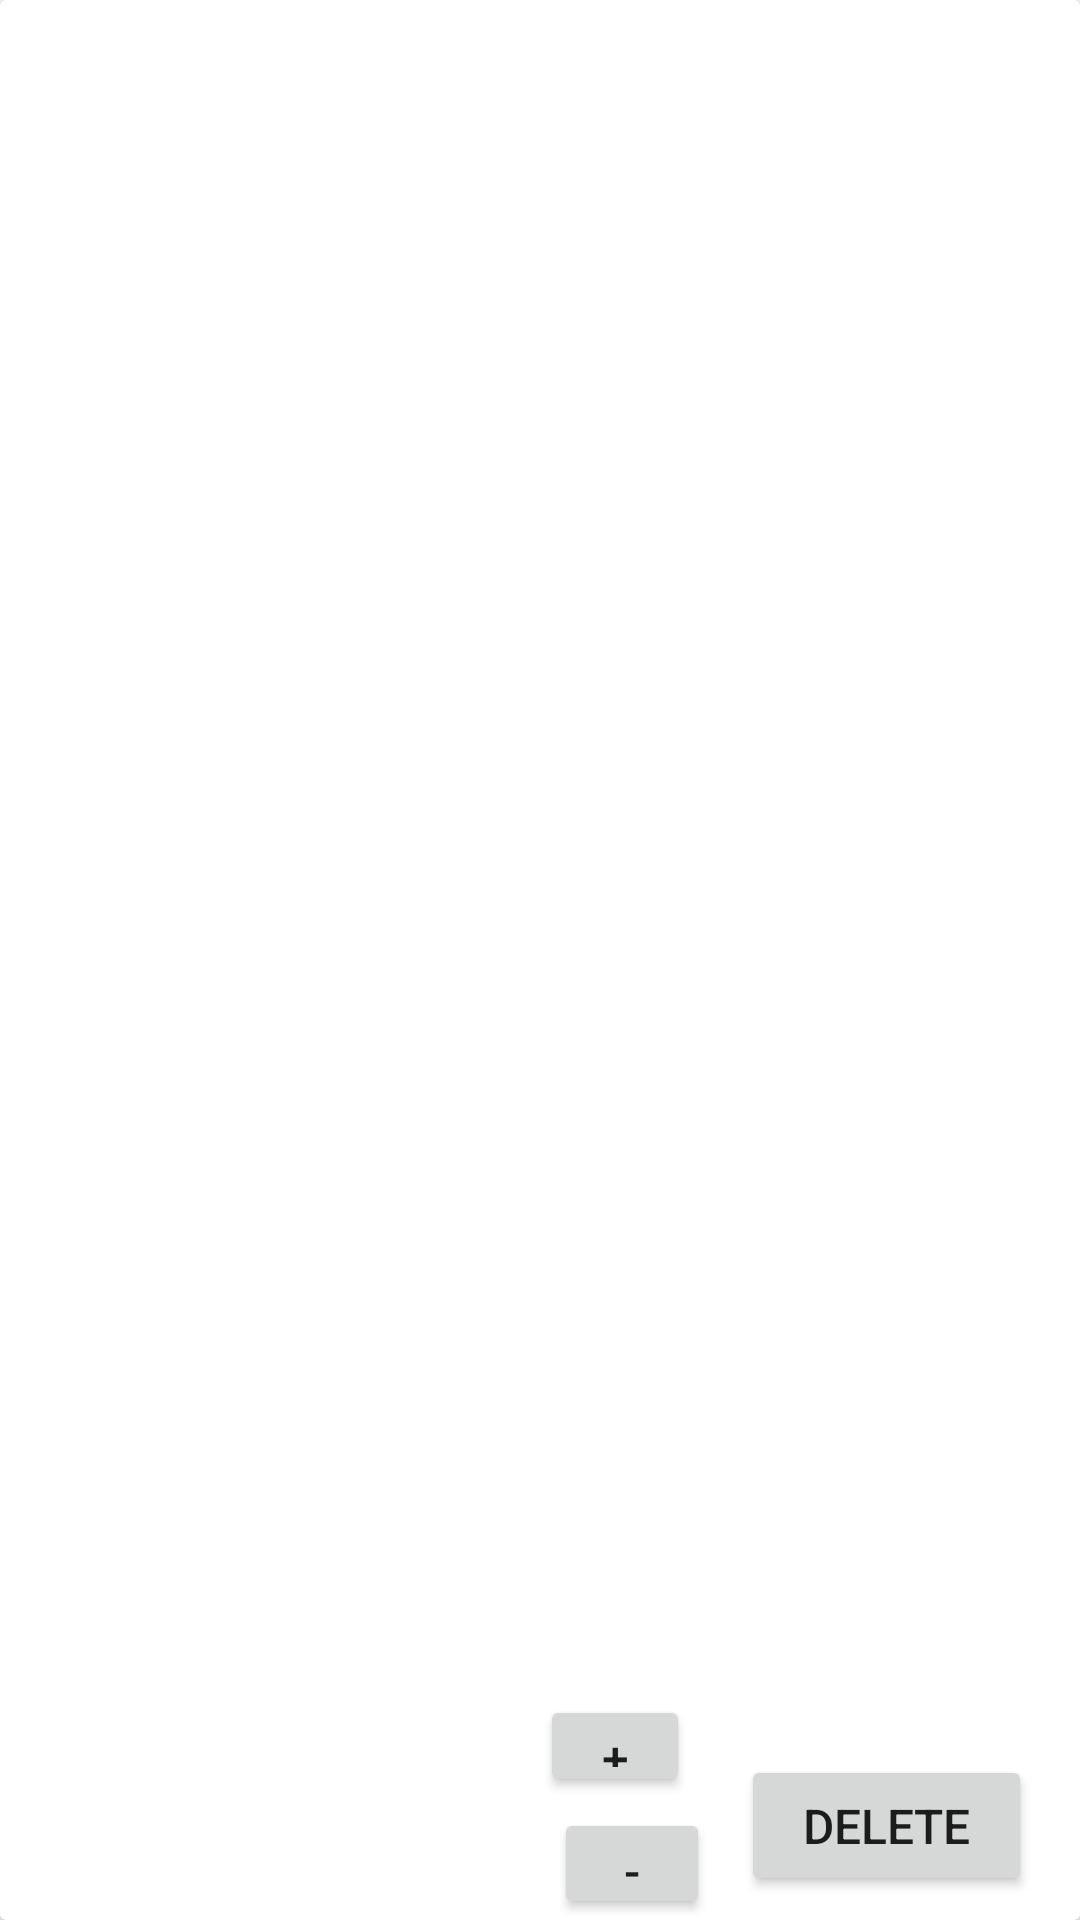

This screen was rendered from an Android layout file. Write that file and the resources it references.
<!-- AndroidManifest.xml: application theme Theme.EzCommerce -->
<!-- res/layout/cart_item.xml -->
<?xml version="1.0" encoding="utf-8"?>
<androidx.cardview.widget.CardView xmlns:android="http://schemas.android.com/apk/res/android"
    xmlns:app="http://schemas.android.com/apk/res-auto"
    xmlns:tools="http://schemas.android.com/tools"
    android:id="@+id/cardView1"
    android:layout_width="match_parent"
    android:layout_height="150dp">

    <androidx.constraintlayout.widget.ConstraintLayout
        android:id="@+id/constraintLayout1"
        android:layout_width="match_parent"
        android:layout_height="match_parent">

        <ImageView
            android:id="@+id/imageView3"
            android:layout_width="106dp"
            android:layout_height="104dp"
            android:layout_alignParentStart="true"
            android:layout_alignParentLeft="true"
            android:layout_alignParentTop="true"
            android:layout_marginStart="16dp"
            android:contentDescription="Icon"
            app:layout_constraintBottom_toBottomOf="parent"
            app:layout_constraintStart_toStartOf="parent"
            app:layout_constraintTop_toTopOf="parent"
            app:layout_constraintVertical_bias="0.521" />

        <TextView
            android:id="@+id/textView5"
            android:layout_width="95dp"
            android:layout_height="40dp"
            android:layout_marginStart="8dp"
            android:layout_marginTop="24dp"
            android:textSize="16sp"
            android:textStyle="bold"
            app:layout_constraintStart_toEndOf="@+id/imageView3"
            app:layout_constraintTop_toTopOf="parent" />

        <TextView
            android:id="@+id/textView6"
            android:layout_width="83dp"
            android:layout_height="37dp"
            android:layout_marginEnd="64dp"
            android:layout_marginBottom="32dp"
            android:textSize="16sp"
            app:layout_constraintBottom_toTopOf="@+id/button2"
            app:layout_constraintEnd_toEndOf="parent" />

        <Button
            android:id="@+id/button2"
            android:layout_width="97dp"
            android:layout_height="47dp"
            android:layout_marginEnd="16dp"
            android:layout_marginBottom="8dp"
            android:text="Delete"
            android:textSize="16sp"
            app:layout_constraintBottom_toBottomOf="parent"
            app:layout_constraintEnd_toEndOf="parent" />

        <TextView
            android:id="@+id/textView7"
            android:layout_width="43dp"
            android:layout_height="41dp"
            android:layout_marginTop="28dp"
            android:textSize="20sp"
            app:layout_constraintBottom_toBottomOf="parent"
            app:layout_constraintEnd_toStartOf="@+id/button2"
            app:layout_constraintHorizontal_bias="0.144"
            app:layout_constraintStart_toEndOf="@+id/imageView3"
            app:layout_constraintTop_toBottomOf="@+id/textView5"
            app:layout_constraintVertical_bias="0.0" />

        <Button
            android:id="@+id/button3"
            android:layout_width="50dp"
            android:layout_height="34dp"
            android:layout_marginTop="12dp"
            android:text="+"
            android:textSize="16sp"
            app:layout_constraintEnd_toStartOf="@+id/button2"
            app:layout_constraintHorizontal_bias="0.156"
            app:layout_constraintStart_toEndOf="@+id/textView7"
            app:layout_constraintTop_toBottomOf="@+id/textView6" />

        <Button
            android:id="@+id/button4"
            android:layout_width="52dp"
            android:layout_height="37dp"
            android:layout_marginStart="8dp"
            android:text="-"
            android:textSize="16sp"
            app:layout_constraintBottom_toBottomOf="parent"
            app:layout_constraintStart_toEndOf="@+id/textView7"
            app:layout_constraintTop_toBottomOf="@+id/button3"
            app:layout_constraintVertical_bias="0.916" />

    </androidx.constraintlayout.widget.ConstraintLayout>
</androidx.cardview.widget.CardView>
<!-- resources referenced by this layout -->
<resources>
  <style name="Theme.EzCommerce" parent="Theme.MaterialComponents.DayNight.DarkActionBar">
          
          <item name="colorPrimary">@color/purple_500</item>
          <item name="colorPrimaryVariant">@color/purple_700</item>
          <item name="colorOnPrimary">@color/white</item>
          
          <item name="colorSecondary">@color/teal_200</item>
          <item name="colorSecondaryVariant">@color/teal_700</item>
          <item name="colorOnSecondary">@color/black</item>
          
          <item name="android:statusBarColor" tools:targetApi="l">?attr/colorPrimaryVariant</item>
          
      </style>
  <!-- not gathered from this repository: default colours our renderer supplied (Android Studio template values) -->
  <color name="purple_500">#FF6200EE</color>
  <color name="purple_700">#FF3700B3</color>
  <color name="teal_200">#FF03DAC5</color>
  <color name="teal_700">#FF018786</color>
  <color name="black">#FF000000</color>
  <color name="white">#FFFFFFFF</color>
</resources>
